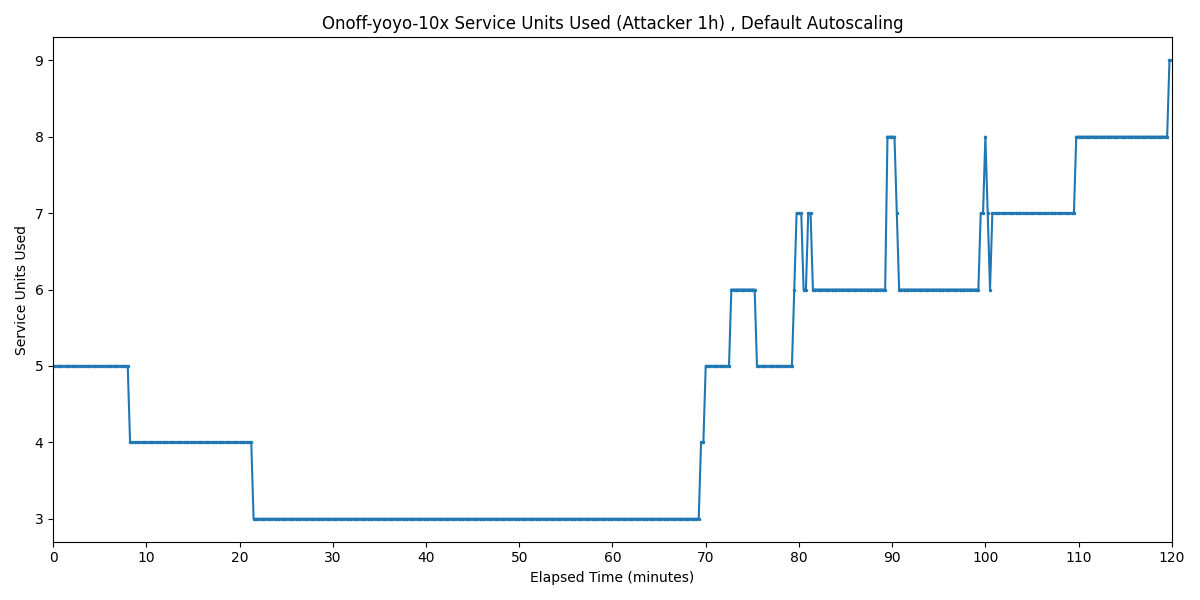

The data file committed next to this chart (first rows):
Timestamp, Service Units Used
2025-03-31 20:14:50.882, 5
2025-03-31 20:15:05.882, 5
2025-03-31 20:15:20.882, 5
2025-03-31 20:15:35.882, 5
2025-03-31 20:15:50.882, 5
2025-03-31 20:16:05.882, 5
2025-03-31 20:16:20.882, 5
2025-03-31 20:16:35.882, 5
2025-03-31 20:16:50.882, 5
2025-03-31 20:17:05.882, 5
2025-03-31 20:17:20.882, 5
2025-03-31 20:17:35.882, 5
2025-03-31 20:17:50.882, 5
2025-03-31 20:18:05.882, 5
2025-03-31 20:18:20.882, 5
2025-03-31 20:18:35.882, 5
2025-03-31 20:18:50.882, 5
2025-03-31 20:19:05.882, 5
2025-03-31 20:19:20.882, 5
2025-03-31 20:19:35.882, 5
2025-03-31 20:19:50.882, 5
2025-03-31 20:20:05.882, 5
2025-03-31 20:20:20.882, 5
2025-03-31 20:20:35.882, 5
2025-03-31 20:20:50.882, 5
2025-03-31 20:21:05.882, 5
2025-03-31 20:21:20.882, 5
2025-03-31 20:21:35.882, 5
2025-03-31 20:21:50.882, 5
2025-03-31 20:22:05.882, 5
2025-03-31 20:22:20.882, 5
2025-03-31 20:22:35.882, 5
2025-03-31 20:22:50.882, 5
2025-03-31 20:23:05.882, 4
2025-03-31 20:23:20.882, 4
2025-03-31 20:23:35.882, 4
2025-03-31 20:23:50.882, 4
2025-03-31 20:24:05.882, 4
2025-03-31 20:24:20.882, 4
2025-03-31 20:24:35.882, 4
2025-03-31 20:24:50.882, 4
2025-03-31 20:25:05.882, 4
2025-03-31 20:25:20.882, 4
2025-03-31 20:25:35.882, 4
2025-03-31 20:25:50.882, 4
2025-03-31 20:26:05.882, 4
2025-03-31 20:26:20.882, 4
2025-03-31 20:26:35.882, 4
2025-03-31 20:26:50.882, 4
2025-03-31 20:27:05.882, 4
2025-03-31 20:27:20.882, 4
2025-03-31 20:27:35.882, 4
2025-03-31 20:27:50.882, 4
2025-03-31 20:28:05.882, 4
2025-03-31 20:28:20.882, 4
2025-03-31 20:28:35.882, 4
2025-03-31 20:28:50.882, 4
2025-03-31 20:29:05.882, 4
2025-03-31 20:29:20.882, 4
2025-03-31 20:29:35.882, 4
... 421 more rows
